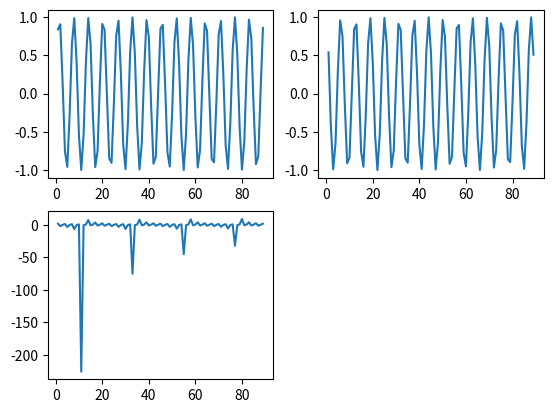
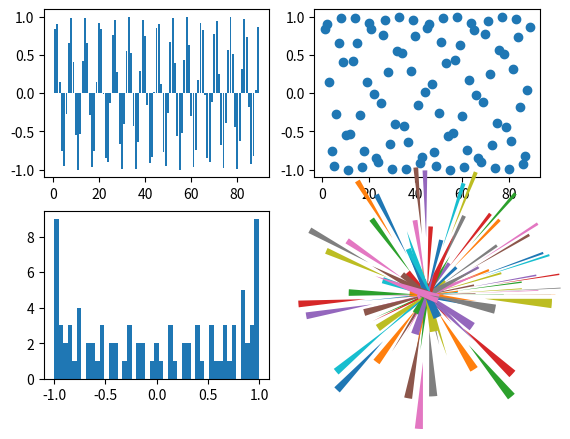

Python code for these plots, in order:
import matplotlib.pyplot as plt
import numpy as np

fig = plt.figure()
ax1 = fig.add_subplot(2,2,1)
ax2 = fig.add_subplot(2,2,2)
ax3 = fig.add_subplot(2,2,3)

X = np.arange(1,90)
Y = np.sin(X)
Y1 = np.cos(X)
Y2 = np.tan(X)

ax1.plot(X,Y,'-')
ax2.plot(X,Y1,'-')
ax3.plot(X,Y2,'-')

plt.show()


#get the figure and Axes object from a 2x2 subplot
fig, Ax = plt.subplots(2,2)

#plot various figures using the functions available under Axes object. you can use a for loop and range.
Ax[0,0].bar(X,Y)
Ax[0,1].scatter(X,Y)
Ax[1,0].hist(Y, bins=45)
Ax[1,1].pie(X,Y)  #This is something different.
plt.show()